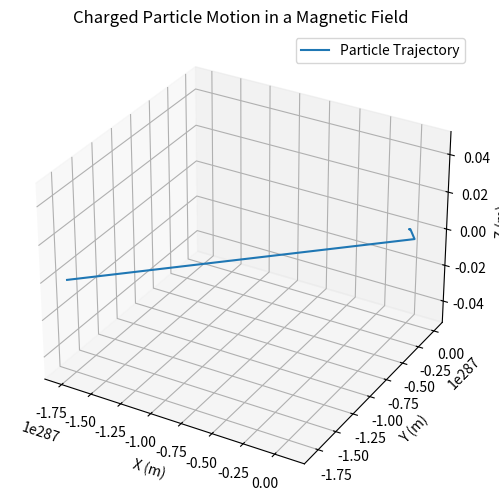

Here is the Python script that generated this plot:
import numpy as np
import matplotlib.pyplot as plt
from mpl_toolkits.mplot3d import Axes3D

# Constants (modifiable for parameter exploration)
q = 1.6e-19  # Charge of the particle (C)
m = 9.11e-31  # Mass of the particle (kg)
B = np.array([0, 0, 1])  # Uniform magnetic field (T)
E = np.array([0, 0, 0])  # Electric field (V/m)
v0 = np.array([1e6, 0, 0])  # Initial velocity (m/s)
r0 = np.array([0, 0, 0])  # Initial position (m)
dt = 1e-10  # Time step (s)
n_steps = 1000  # Number of time steps

def lorentz_force(q, v, E, B):
    """Computes the Lorentz force."""
    return q * (E + np.cross(v, B))

def simulate_motion(q, m, E, B, v0, r0, dt, n_steps):
    """Simulates the motion of a charged particle in E and B fields."""
    r = np.zeros((n_steps, 3))
    v = np.zeros((n_steps, 3))
    r[0] = r0
    v[0] = v0

    for i in range(1, n_steps):
        F = lorentz_force(q, v[i-1], E, B)
        a = F / m
        v[i] = v[i-1] + a * dt
        r[i] = r[i-1] + v[i] * dt

    return r, v

# Run simulation
r, v = simulate_motion(q, m, E, B, v0, r0, dt, n_steps)

# Visualization
fig = plt.figure(figsize=(8, 6))
ax = fig.add_subplot(111, projection='3d')
ax.plot(r[:, 0], r[:, 1], r[:, 2], label='Particle Trajectory')
ax.set_xlabel('X (m)')
ax.set_ylabel('Y (m)')
ax.set_zlabel('Z (m)')
ax.set_title('Charged Particle Motion in a Magnetic Field')
ax.legend()
plt.show()